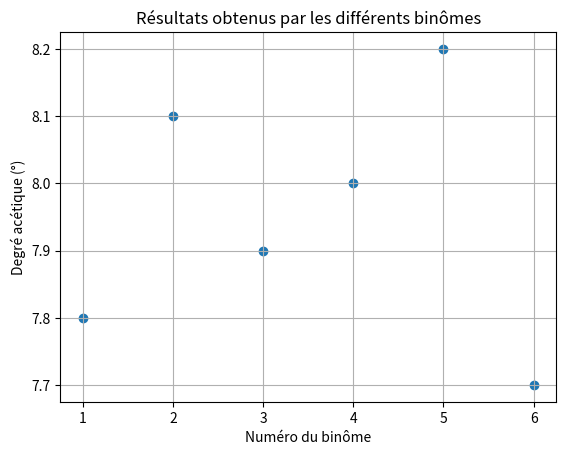

This figure's Python source:
"""
FAMILLE 2 - Représenter des données
Notion : tracer un nuage de points avec matplotlib.
TP possibles : TP1, TP2, TP6, TP8, TP9, TP12, TP13 et TP14.
"""

import matplotlib.pyplot as plt

# Chaque valeur correspond au résultat d'un binôme.
# Le numéro du binôme sert seulement à placer les points horizontalement.
binomes = [1, 2, 3, 4, 5, 6]
degres_acetiques = [7.8, 8.1, 7.9, 8.0, 8.2, 7.7]

# scatter place des points sans les relier.
plt.scatter(binomes, degres_acetiques, color="tab:blue")

# Un graphique scientifique indique les grandeurs et les unités.
plt.xlabel("Numéro du binôme")
plt.ylabel("Degré acétique (°)")
plt.title("Résultats obtenus par les différents binômes")
plt.grid(True)

plt.show()
